2-way image classification set "Ripe_UnRipe_Pistachios" from GitHub (haktas51/Ripe_UnRipe_Pistachios); label vocabulary: ripe, unripe.

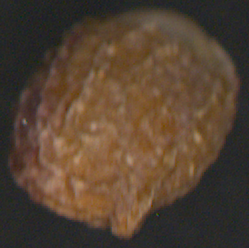
Label: unripe

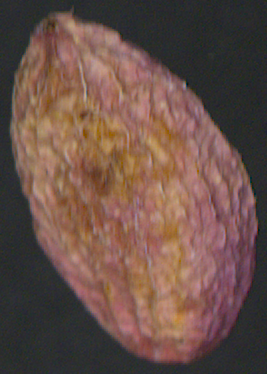
Label: ripe

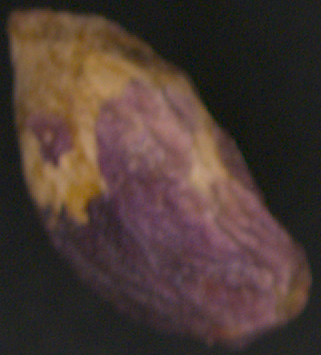
Label: ripe

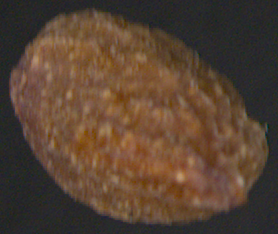
Label: unripe

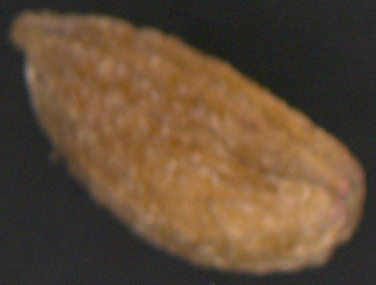
Label: unripe

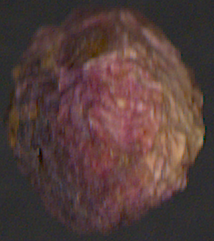
Label: ripe
